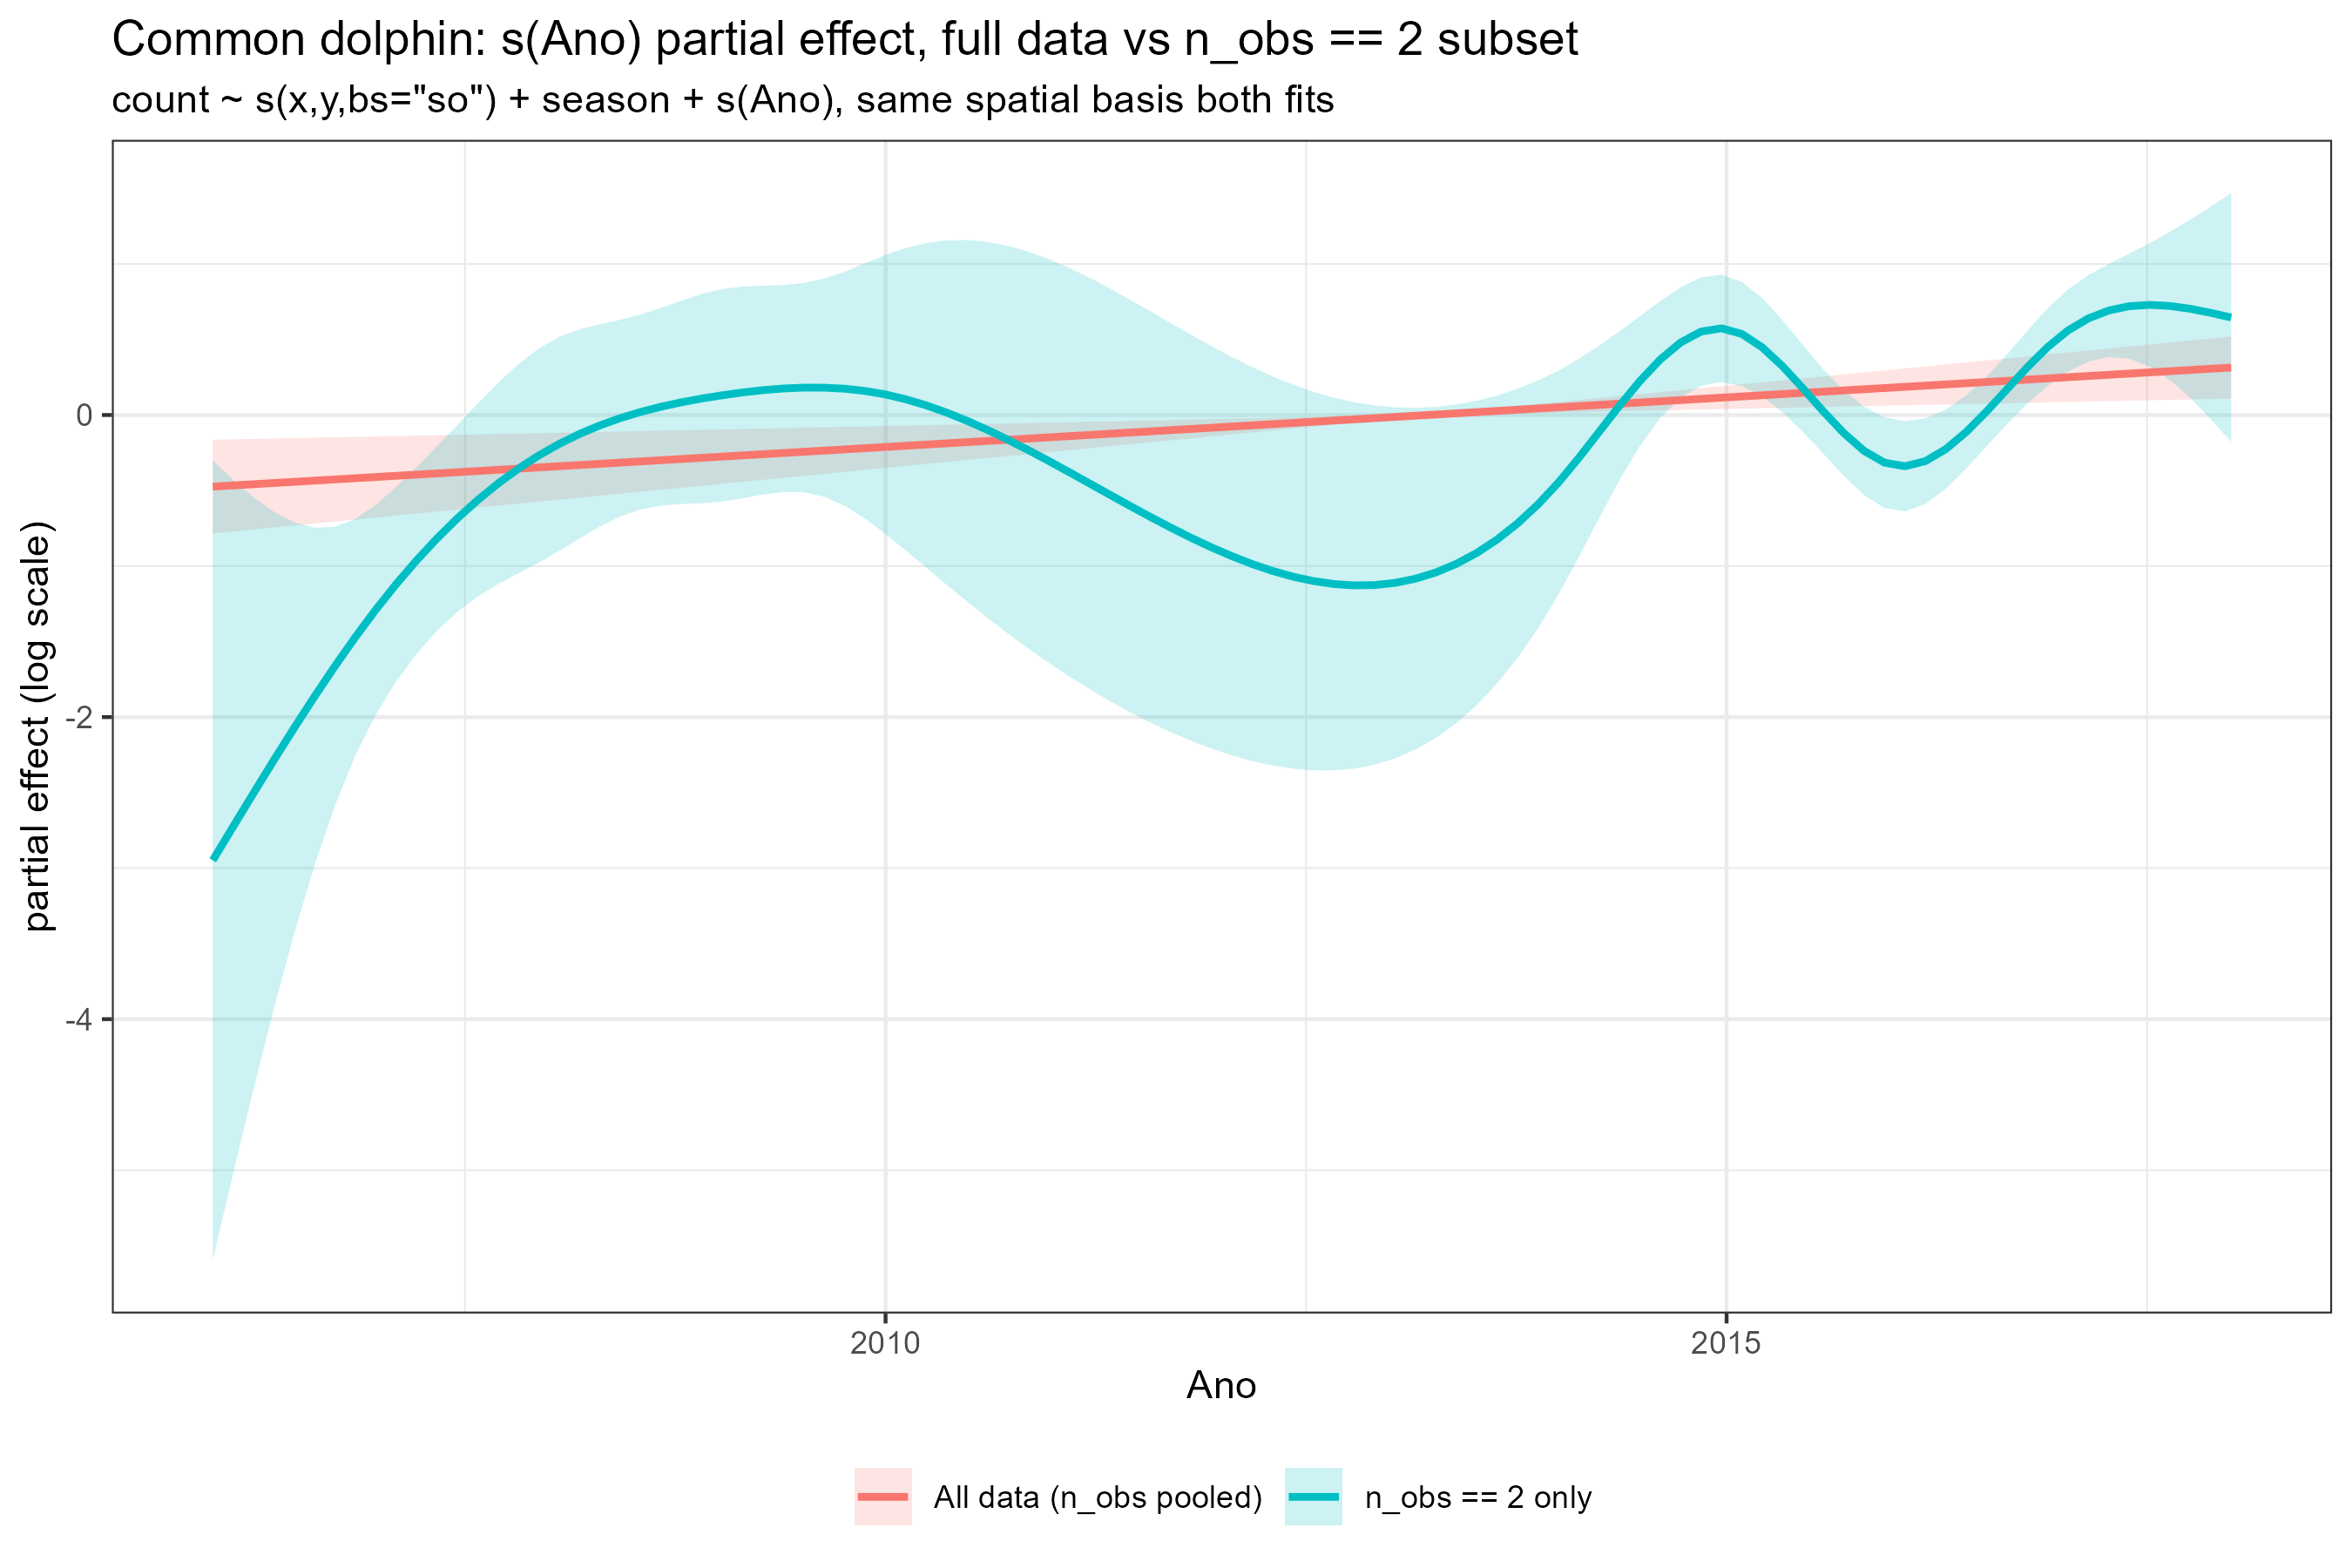

The table this chart was drawn from, first rows:
Ano, estimate, se, data
2006, -0.4742, 0.1583, All data (n_obs pooled)
2006, -0.4663, 0.1556, All data (n_obs pooled)
2006, -0.4583, 0.1529, All data (n_obs pooled)
2006, -0.4504, 0.1503, All data (n_obs pooled)
2006, -0.4424, 0.1476, All data (n_obs pooled)
2007, -0.4344, 0.1449, All data (n_obs pooled)
2007, -0.4265, 0.1422, All data (n_obs pooled)
2007, -0.4185, 0.1396, All data (n_obs pooled)
2007, -0.4106, 0.1369, All data (n_obs pooled)
2007, -0.4026, 0.1342, All data (n_obs pooled)
2007, -0.3946, 0.1316, All data (n_obs pooled)
2007, -0.3867, 0.1289, All data (n_obs pooled)
2007, -0.3787, 0.1262, All data (n_obs pooled)
2008, -0.3708, 0.1236, All data (n_obs pooled)
2008, -0.3628, 0.1209, All data (n_obs pooled)
2008, -0.3548, 0.1183, All data (n_obs pooled)
2008, -0.3469, 0.1156, All data (n_obs pooled)
2008, -0.3389, 0.113, All data (n_obs pooled)
2008, -0.331, 0.1103, All data (n_obs pooled)
2008, -0.323, 0.1077, All data (n_obs pooled)
2008, -0.3151, 0.105, All data (n_obs pooled)
2009, -0.3071, 0.1024, All data (n_obs pooled)
2009, -0.2992, 0.09973, All data (n_obs pooled)
2009, -0.2912, 0.09709, All data (n_obs pooled)
2009, -0.2832, 0.09445, All data (n_obs pooled)
2009, -0.2753, 0.09181, All data (n_obs pooled)
2009, -0.2673, 0.08917, All data (n_obs pooled)
2009, -0.2594, 0.08653, All data (n_obs pooled)
2009, -0.2514, 0.0839, All data (n_obs pooled)
2010, -0.2435, 0.08127, All data (n_obs pooled)
2010, -0.2355, 0.07864, All data (n_obs pooled)
2010, -0.2275, 0.07601, All data (n_obs pooled)
2010, -0.2196, 0.07338, All data (n_obs pooled)
2010, -0.2116, 0.07076, All data (n_obs pooled)
2010, -0.2037, 0.06814, All data (n_obs pooled)
2010, -0.1957, 0.06551, All data (n_obs pooled)
2010, -0.1878, 0.06289, All data (n_obs pooled)
2010, -0.1798, 0.06028, All data (n_obs pooled)
2011, -0.1718, 0.05766, All data (n_obs pooled)
2011, -0.1639, 0.05504, All data (n_obs pooled)
2011, -0.1559, 0.05243, All data (n_obs pooled)
2011, -0.148, 0.04982, All data (n_obs pooled)
2011, -0.14, 0.04722, All data (n_obs pooled)
2011, -0.1321, 0.04462, All data (n_obs pooled)
2011, -0.1241, 0.04202, All data (n_obs pooled)
2011, -0.1161, 0.03943, All data (n_obs pooled)
2012, -0.1082, 0.03684, All data (n_obs pooled)
2012, -0.1002, 0.03426, All data (n_obs pooled)
2012, -0.09226, 0.0317, All data (n_obs pooled)
2012, -0.0843, 0.02914, All data (n_obs pooled)
2012, -0.07634, 0.0266, All data (n_obs pooled)
2012, -0.06838, 0.02408, All data (n_obs pooled)
2012, -0.06042, 0.02158, All data (n_obs pooled)
2012, -0.05246, 0.01913, All data (n_obs pooled)
2013, -0.0445, 0.01672, All data (n_obs pooled)
2013, -0.03654, 0.0144, All data (n_obs pooled)
2013, -0.02858, 0.0122, All data (n_obs pooled)
2013, -0.02062, 0.01021, All data (n_obs pooled)
2013, -0.01266, 0.008566, All data (n_obs pooled)
2013, -0.004693, 0.007513, All data (n_obs pooled)
... 140 more rows
